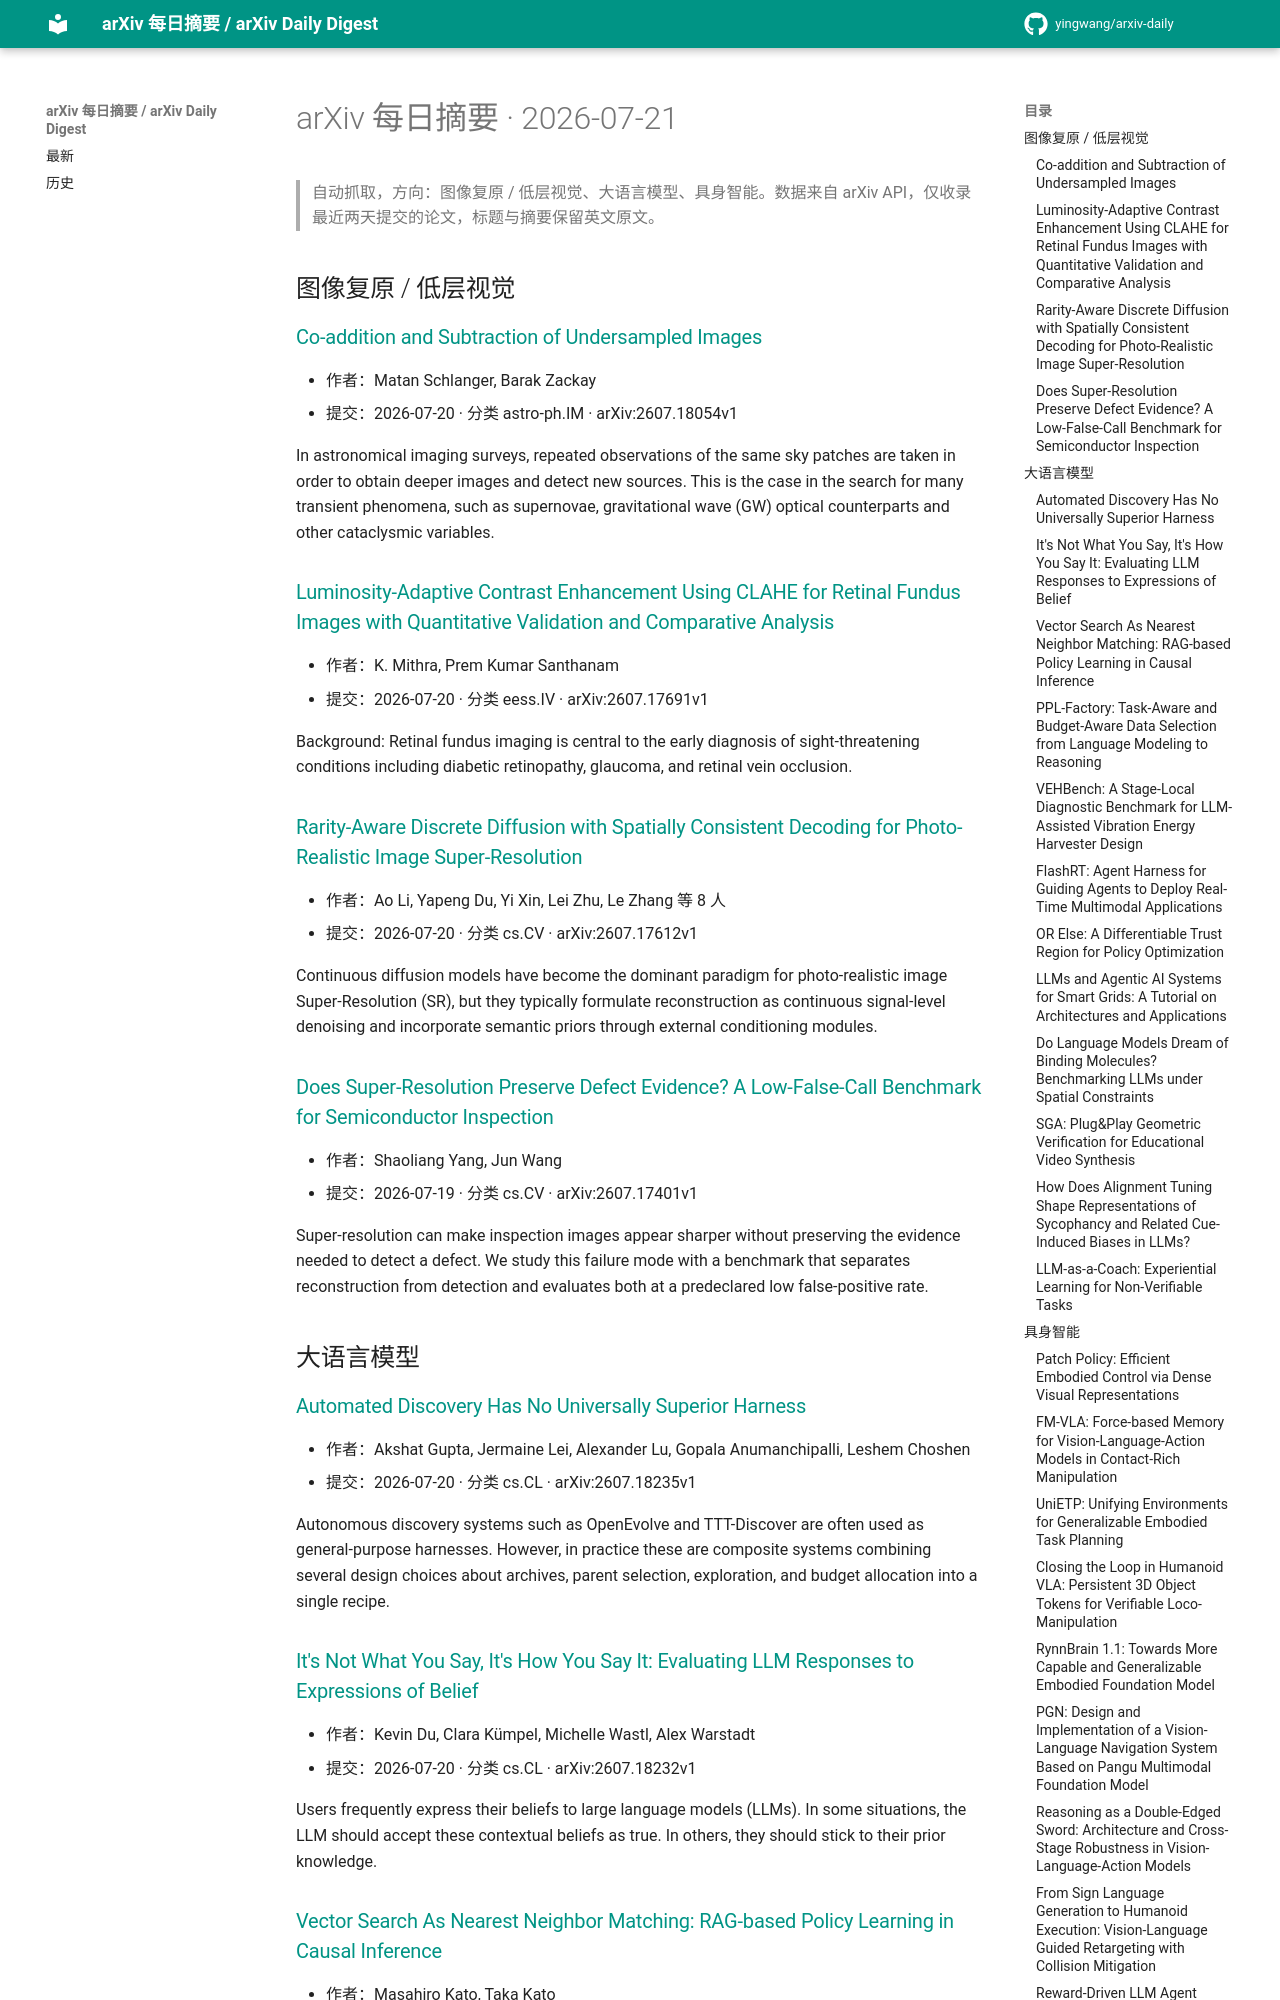

repository: yingwang/arxiv-daily · page: digests/2026-07-21/index.html · generator: mkdocs

# arXiv 每日摘要 · 2026-07-21

> 自动抓取，方向：图像复原 / 低层视觉、大语言模型、具身智能。数据来自 arXiv API，仅收录最近两天提交的论文，标题与摘要保留英文原文。

## 图像复原 / 低层视觉

### [Co-addition and Subtraction of Undersampled Images](http://arxiv.org/abs/2607.18054v1)

- 作者：Matan Schlanger, Barak Zackay
- 提交：2026-07-20 · 分类 astro-ph.IM · arXiv:2607.18054v1

In astronomical imaging surveys, repeated observations of the same sky patches are taken in order to obtain deeper images and detect new sources. This is the case in the search for many transient phenomena, such as supernovae, gravitational wave (GW) optical counterparts and other cataclysmic variables.

### [Luminosity-Adaptive Contrast Enhancement Using CLAHE for Retinal Fundus Images with Quantitative Validation and Comparative Analysis](http://arxiv.org/abs/2607.17691v1)

- 作者：K. Mithra, Prem Kumar Santhanam
- 提交：2026-07-20 · 分类 eess.IV · arXiv:2607.17691v1

Background: Retinal fundus imaging is central to the early diagnosis of sight-threatening conditions including diabetic retinopathy, glaucoma, and retinal vein occlusion.

### [Rarity-Aware Discrete Diffusion with Spatially Consistent Decoding for Photo-Realistic Image Super-Resolution](http://arxiv.org/abs/2607.17612v1)

- 作者：Ao Li, Yapeng Du, Yi Xin, Lei Zhu, Le Zhang 等 8 人
- 提交：2026-07-20 · 分类 cs.CV · arXiv:2607.17612v1

Continuous diffusion models have become the dominant paradigm for photo-realistic image Super-Resolution (SR), but they typically formulate reconstruction as continuous signal-level denoising and incorporate semantic priors through external conditioning modules.

### [Does Super-Resolution Preserve Defect Evidence? A Low-False-Call Benchmark for Semiconductor Inspection](http://arxiv.org/abs/2607.17401v1)

- 作者：Shaoliang Yang, Jun Wang
- 提交：2026-07-19 · 分类 cs.CV · arXiv:2607.17401v1

Super-resolution can make inspection images appear sharper without preserving the evidence needed to detect a defect. We study this failure mode with a benchmark that separates reconstruction from detection and evaluates both at a predeclared low false-positive rate.

## 大语言模型

### [Automated Discovery Has No Universally Superior Harness](http://arxiv.org/abs/2607.18235v1)

- 作者：Akshat Gupta, Jermaine Lei, Alexander Lu, Gopala Anumanchipalli, Leshem Choshen
- 提交：2026-07-20 · 分类 cs.CL · arXiv:2607.18235v1

Autonomous discovery systems such as OpenEvolve and TTT-Discover are often used as general-purpose harnesses. However, in practice these are composite systems combining several design choices about archives, parent selection, exploration, and budget allocation into a single recipe.

### [It's Not What You Say, It's How You Say It: Evaluating LLM Responses to Expressions of Belief](http://arxiv.org/abs/2607.18232v1)

- 作者：Kevin Du, Clara Kümpel, Michelle Wastl, Alex Warstadt
- 提交：2026-07-20 · 分类 cs.CL · arXiv:2607.18232v1

Users frequently express their beliefs to large language models (LLMs). In some situations, the LLM should accept these contextual beliefs as true. In others, they should stick to their prior knowledge.

### [Vector Search As Nearest Neighbor Matching: RAG-based Policy Learning in Causal Inference](http://arxiv.org/abs/2607.18225v1)

- 作者：Masahiro Kato, Taka Kato
- 提交：2026-07-20 · 分类 econ.EM · arXiv:2607.18225v1

We propose one-step and two-step methods for policy learning with retrieval-augmented generation (RAG). We formulate RAG-based action selection under the potential outcome framework.
